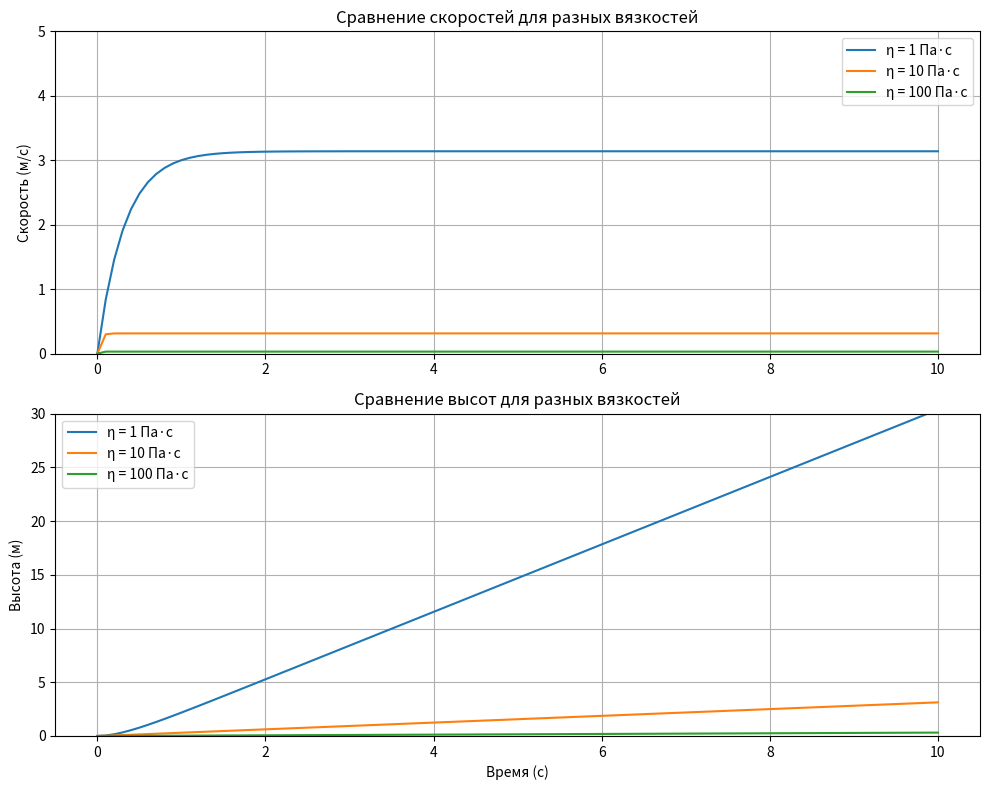

This chart was generated by the following Python code:
import numpy as np
import matplotlib.pyplot as plt
from typing import Tuple
import numpy as np


class RealisticViscousFallSimulator:
    def __init__(self, radius: float, object_density: float, medium_density: float, 
                 g: float = 9.81, t_max: float = 20, dt: float = 0.1) -> None:
        """
        Инициализация модели с учетом плотности среды.
        
        :param radius: радиус шара (м)
        :param object_density: плотность материала шара (кг/м³)
        :param medium_density: плотность среды (кг/м³)
        :param g: ускорение свободного падения (м/с²)
        :param t_max: максимальное время моделирования (с)
        :param dt: шаг времени (с)
        """
        self.r = radius
        self.rho_obj = object_density
        self.rho_med = medium_density
        self.g = g
        self.t_max = t_max
        self.dt = dt
        
        self.time = None
        self.velocity = None
        self.height = None
        
        self._precalculate()

    def _precalculate(self) -> None:
        """Предварительные расчеты."""
        self.volume = (4 / 3) * np.pi * self.r**3
        self.mass = (self.rho_obj - self.rho_med) * self.volume  # Эффективная масса
        self.time = np.arange(0, self.t_max + self.dt, self.dt)

    def solve(self, viscosity: float) -> Tuple[np.ndarray, np.ndarray, np.ndarray]:
        """
        Решение задачи падения с учетом вязкости.
        
        :param viscosity: вязкость среды (Па·с)
        :return: массивы времени, скорости и высоты
        """
        k = 6 * np.pi * viscosity * self.r
        print(f"Коэффициент сопротивления (k): {k}")  # трейс k
        
        v_terminal = (self.mass * self.g) / k
        print(f"Терминальная скорость (v_terminal): {v_terminal}")  # трейс v_terminal
        
        t = self.time
        
        self.velocity = v_terminal * (1 - np.exp(-k * t / self.mass))
        print(f"Скорость (velocity): {self.velocity}")  # трейс velocity
        
        self.height = v_terminal * t - (self.mass * v_terminal / k) * (1 - np.exp(-k * t / self.mass))
        print(f"Высота (height): {self.height}")  # трейс height
        
        return self.time, self.velocity, self.height

    def get_terminal_velocity(self, viscosity: float) -> float:
        """
        Возвращает терминальную скорость.
        
        :param viscosity: вязкость среды (Па·с)
        :return: терминальная скорость (м/с)
        """
        k = 6 * np.pi * viscosity * self.r
        return (self.mass * self.g) / k


if __name__ == '__main__':

    params = {
        'radius': 0.015,       # 1.5 см 
        'object_density': 7300, # олово
        'medium_density': 900,  # мазут
        't_max': 10,            
        'dt': 0.1
    }

    simulator = RealisticViscousFallSimulator(**params)
    viscosities = [1, 10, 100] 

    fig, (ax1, ax2) = plt.subplots(2, 1, figsize=(10, 8))

    for eta in viscosities:
        time, velocity, height = simulator.solve(eta)
        
        ax1.plot(time, velocity, label=f'η = {eta} Па·с')
        ax2.plot(time, height, label=f'η = {eta} Па·с')

    ax1.set_ylim(0, 5)
    ax2.set_ylim(0, 30)

    ax1.set_title('Сравнение скоростей для разных вязкостей')
    ax1.set_ylabel('Скорость (м/с)')
    ax1.legend()
    ax1.grid(True)

    ax2.set_title('Сравнение высот для разных вязкостей')
    ax2.set_xlabel('Время (с)')
    ax2.set_ylabel('Высота (м)')
    ax2.legend()
    ax2.grid(True)

    plt.tight_layout()
    plt.show()